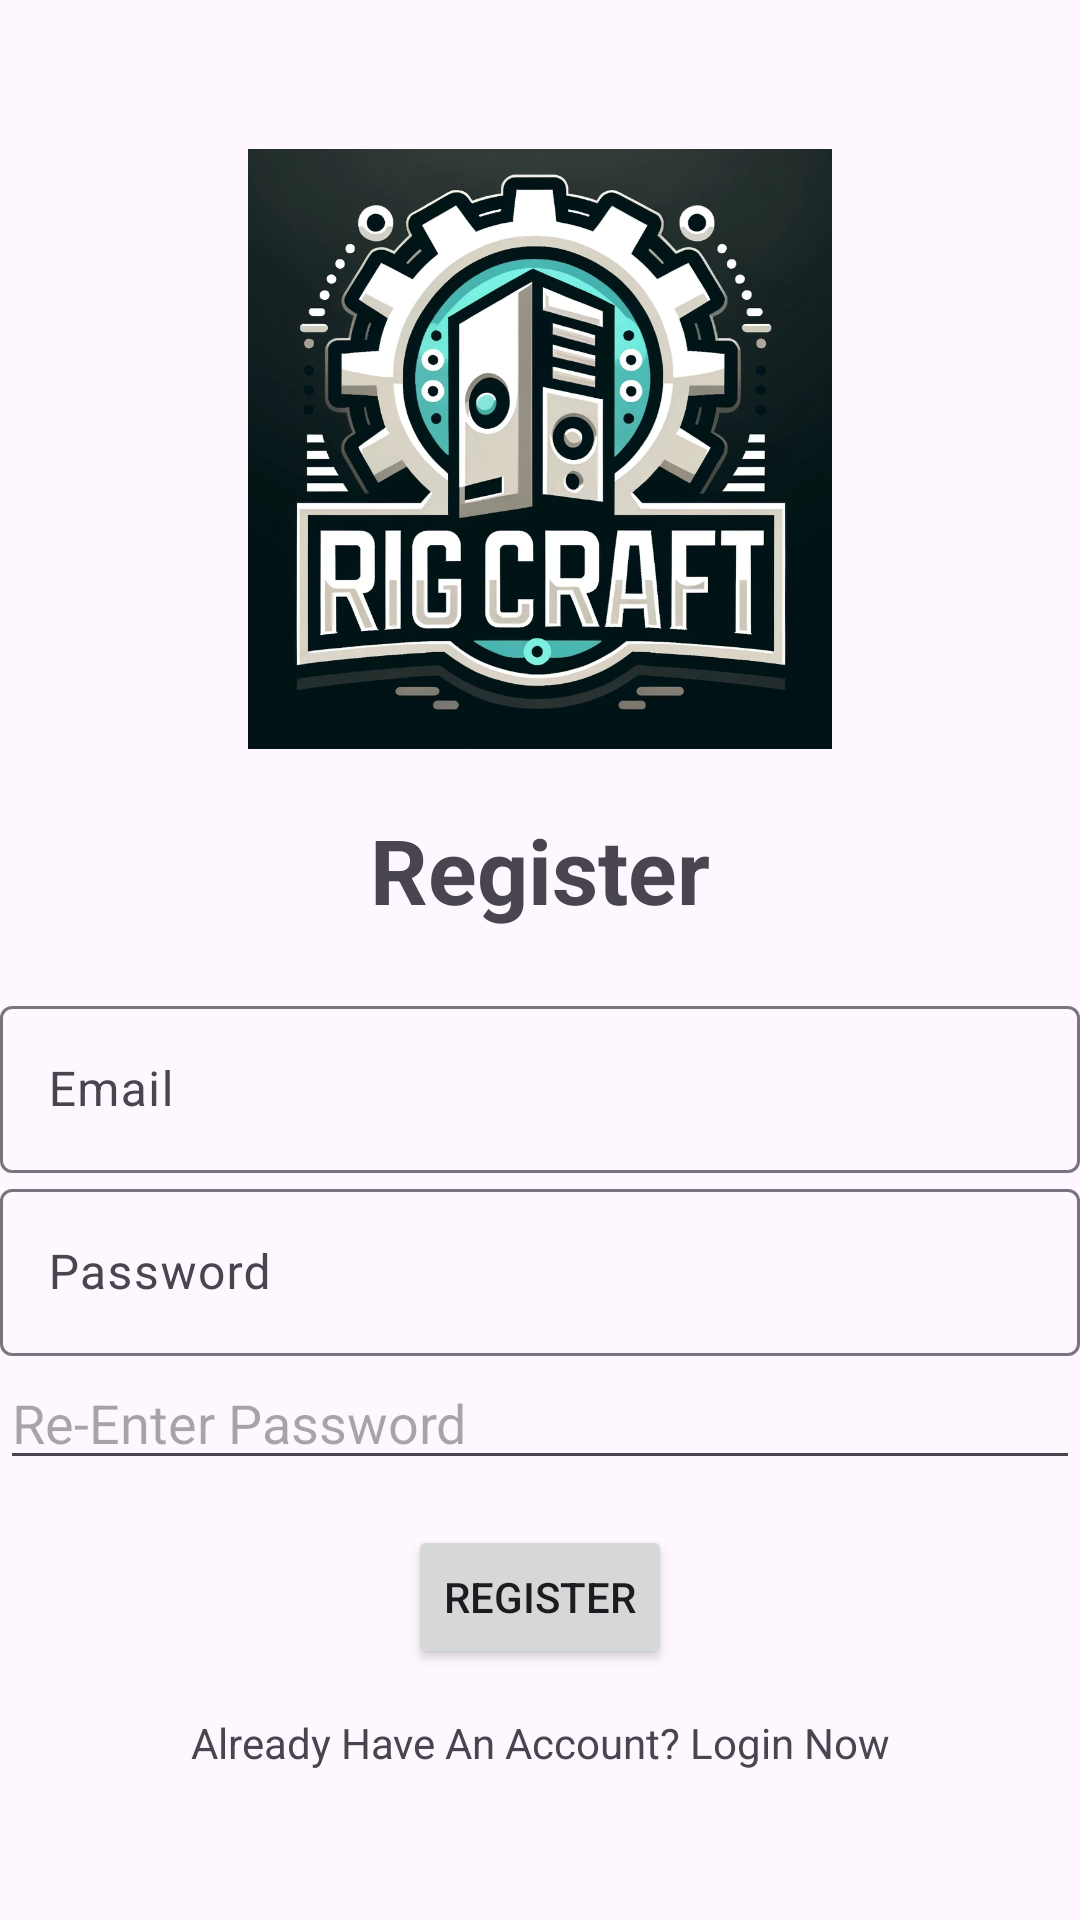

Here is an Android app screen rendered from its layout file. Give the layout XML and the strings, colors and styles it references.
<!-- AndroidManifest.xml: application theme Theme.RigCraft -->
<!-- res/layout/activity_registration.xml -->
<?xml version="1.0" encoding="utf-8"?>
<androidx.appcompat.widget.LinearLayoutCompat xmlns:android="http://schemas.android.com/apk/res/android"
    xmlns:app="http://schemas.android.com/apk/res-auto"
    xmlns:tools="http://schemas.android.com/tools"
    android:orientation="vertical"
    android:gravity="center"
    android:layout_height="match_parent"
    android:layout_width="match_parent"
    tools:context=".RegistrationActivity">

    
    <ImageView
        android:layout_width="200dp"
        android:layout_height="200dp"
        android:layout_marginBottom="20dp"
        android:scaleType="fitCenter"
        android:src="@drawable/rigcraft_logo_cropped" />


    

    <TextView
        android:text="@string/register"
        android:layout_width="match_parent"
        android:layout_height="wrap_content"
        android:gravity="center"
        android:layout_marginBottom="20dp"
        android:textSize="30dp"
        android:textStyle="bold"/>

    

    <com.google.android.material.textfield.TextInputLayout
        android:layout_width="match_parent"
        android:layout_height="wrap_content">

        <com.google.android.material.textfield.TextInputEditText
            android:id="@+id/email"
            android:hint="@string/email"
            android:layout_width="match_parent"
            android:layout_height="wrap_content"
            />
    </com.google.android.material.textfield.TextInputLayout>

    

    <com.google.android.material.textfield.TextInputLayout
        android:layout_width="match_parent"
        android:layout_height="wrap_content">

        <com.google.android.material.textfield.TextInputEditText
            android:id="@+id/password"
            android:hint="@string/password"
            android:inputType="textPassword"
            android:layout_width="match_parent"
            android:layout_height="wrap_content" />
    </com.google.android.material.textfield.TextInputLayout>


    <com.google.android.material.textfield.TextInputLayout
        android:layout_width="match_parent"
        android:layout_height="wrap_content"/>

    <com.google.android.material.textfield.TextInputEditText
        android:id="@+id/confirmPassword"
        android:hint="@string/confirmPassword"
        android:inputType="textPassword"
        android:layout_width="match_parent"
        android:layout_height="wrap_content" />


    <ProgressBar
        android:id="@+id/progressBar"
        android:visibility="gone"
        android:layout_width="wrap_content"
        android:layout_height="wrap_content" />


    

    <Button
        android:id="@+id/buttonReg"
        android:layout_width="wrap_content"
        android:layout_height="wrap_content"
        android:text="@string/register"
        android:layout_marginTop="15dp"/>

    <TextView
        android:id="@+id/lgnNow"
        android:text="@string/loginNow"
        android:layout_width="match_parent"
        android:layout_height="wrap_content"
        android:gravity="center"
        android:paddingTop="15dp"/>



</androidx.appcompat.widget.LinearLayoutCompat>
<!-- resources referenced by this layout -->
<resources>
  <!-- drawable rigcraft_logo_cropped: png bitmap (drawable, 602674 bytes) -->
  <string name="confirmPassword">Re-Enter Password</string>
  <string name="email">Email</string>
  <string name="loginNow">Already Have An Account? Login Now</string>
  <string name="password">Password</string>
  <string name="register">Register</string>
  <style name="Theme.RigCraft" parent="Base.Theme.RigCraft" />
  <style name="Base.Theme.RigCraft" parent="Theme.Material3.DayNight.NoActionBar">
          
          
      </style>
</resources>
